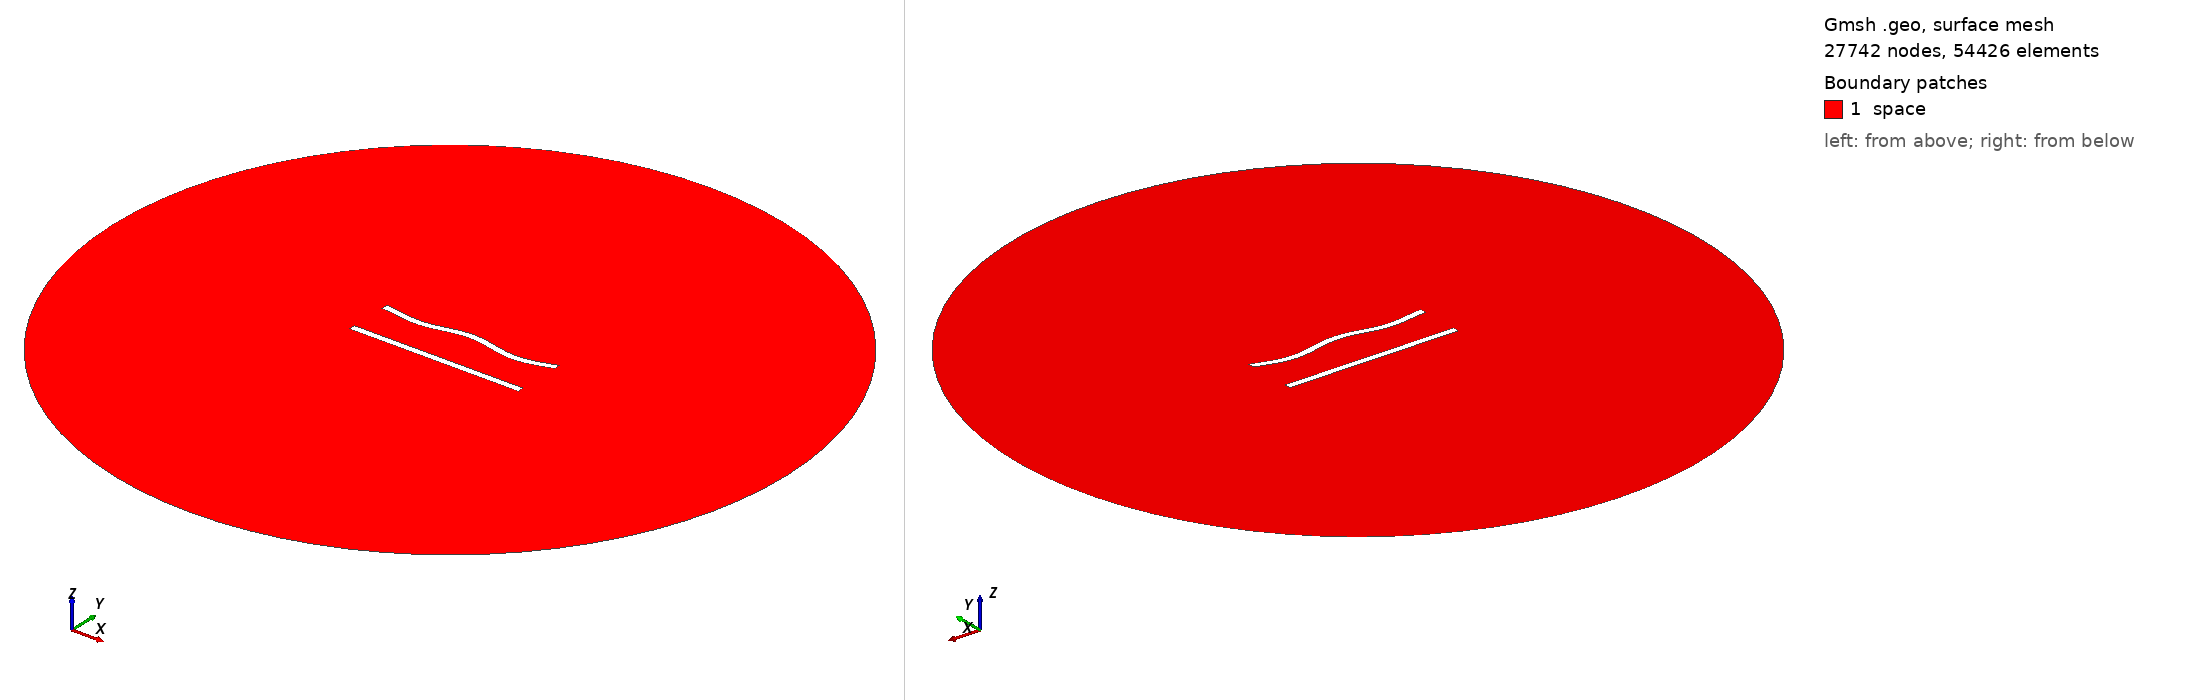

Gmsh geometry script, surface-meshed: 27742 nodes, 54426 surface elements. Boundary patches (legend numbers): 1 space. Left view from above one corner, right view from below the opposite corner. Legend entries are the model's physical surfaces. The drawing asked Gmsh for element sizes between 1% and 20% of the model's largest extent; the script's own settings can give other sizes.

=== 202.geo (drawn) ===
//---------------------------------------
// Geometry kernel
//---------------------------------------

SetFactory("OpenCASCADE");



//---------------------------------------
// Parameters of the geometry
//---------------------------------------

// Overetch of the upper plate
overetch = 0.0;

// Distance between the plates
distance = 25.0;

// Discretization over the x axis (for the deformation)
nx = 50; 

// Length of the plate
L = 100 - overetch; 

// Number of modes
n = 4; 

// 1st mode coefficient
coeff(1) = 0.0;
beta(1) = 0.596864 * 3.1415926535 / L;

// 2nd mode coefficient
coeff(2) = 0.0;
beta(2) = 1.49418 * 3.1415926535 / L;

// 3rd mode coefficient
coeff(3) = 0.0;
beta(3) = 2.50025 * 3.1415926535 / L;

// 4th mode coefficient
coeff(4) = -1.5;
beta(4) = 3.49999 * 3.1415926535 / L;



//---------------------------------------
// Upper plate (deformed rectangle)
//---------------------------------------

// Coordiantes of the upper plate
xmin = -50;
xmax = 50 - overetch;

// Height of the upper plate
yheight = 4 - 2 * overetch;

// Indexes of the points
UpperID[] = {};
LowerID[] = {};
LeftID[] = {};
RightID[] = {};

// Point index
p = 1;

// Horizontal edges
For i In {1:nx}
    x = xmin + (i-1)*(xmax - xmin)/(nx-1);

    y_bottom = distance / 2 + overetch;
    For j In {1:n}
        C = (Cosh(beta(j)*L) + Cos(beta(j)*L)) / (Sinh(beta(j)*L) + Sin(beta(j)*L));
        y_bottom  = y_bottom + coeff(j) * (Cosh(beta(j)*(x+50)) - Cos(beta(j)*(x+50)) - C * (Sinh(beta(j)*(x+50)) - Sin(beta(j)*(x+50))));
    EndFor

    y_top = y_bottom + yheight;

    Point(p) = {x, y_top, 0, 1.0};
    UpperID[i] = p;
    p = p + 1;

    Point(p) = {x, y_bottom, 0, 1.0};
    LowerID[i] = p;
    p = p + 1;
EndFor

// Create point lists
UpperPts[] = {}; LowerPts[] = {};
For i In {1:nx}
  UpperPts[] += {UpperID[i]};
  LowerPts[] += {LowerID[i]};
EndFor

// Build splines
Spline(1) = {UpperPts[]};
Spline(2) = {LowerPts[]};
Line(3) = {LowerPts[nx-1], UpperPts[nx-1]};
Line(4) = {LowerPts[0], UpperPts[0]};

// Build the plane surface
Curve Loop(1) = {2, 3, -1, -4};
Plane Surface(1) = {1};



//---------------------------------------
// Lower plate (rectangle)
//---------------------------------------

// Vertices
Point(1001) = {-50, -distance/2, 0, 1.0};
Point(1002) = { 50, -distance/2, 0, 1.0};
Point(1003) = { 50,  -distance/2 + 4, 0, 1.0};
Point(1004) = {-50,  -distance/2 + 4, 0, 1.0};

// Edges
Line(5) = {1001, 1002};
Line(6) = {1002, 1003};
Line(7) = {1003, 1004};
Line(8) = {1004, 1001};

// Plane surface
Line Loop(2) = {5, 6, 7, 8};
Plane Surface(2) = {2}; 



//---------------------------------------
// Outer (fictious) boundary
//---------------------------------------

// Points
Point(1005) = {0, 0, 0};       // Center
Point(1006) = {200, 0, 0};     // Start point
Point(1007) = {0, 200, 0};     // 90 degrees
Point(1008) = {-200, 0, 0};    // 180 degrees
Point(1009) = {0, -200, 0};    // 270 degrees

// Circle arcs (each needs start, center, end)
Circle(9) = {1006, 1005, 1007};
Circle(10) = {1007, 1005, 1008};
Circle(11) = {1008, 1005, 1009};
Circle(12) = {1009, 1005, 1006};

// Plane surface for the entire domain
Curve Loop(3) = {9, 10, 11, 12};
Surface(3) = {3};

// Subtract the plates from the whole domain to obtain the actual domain where we want to solve the equations
BooleanDifference{ Surface{3}; Delete; }{ Surface{1}; Surface{2}; Delete; }




//---------------------------------------
// Transfinite Lines/Curves
//---------------------------------------

// Set the number of points on the boundaries
r = 6;
d = 0.15;

// Plates
Transfinite Curve {1} = 50*r/4 Using Progression 1;
Transfinite Line {2} = 50*r Using Progression 1;
Transfinite Curve {3, 4} = 2*r Using Progression 1+d;
Transfinite Line {5} = 50*r/4 Using Progression 1;
Transfinite Line {7} = 50*r Using Progression 1;
Transfinite Line {6} = 2*r Using Progression 1-d;
Transfinite Line {8} = 2*r Using Progression 1+d;

// Outer boundary
Transfinite Line {9, 10, 11, 12} = 20 Using Progression 1;



//---------------------------------------
// Physical groups
//---------------------------------------                

// Physical curves (boundaries)
Physical Line("force_segment", 10) = {2};
Physical Line("upper_plate", 11) = {1, 3, 4};
Physical Line("lower_plate", 12) = {5, 6, 7, 8};
Physical Line("boundary", 20) = {9, 10, 11, 12};

// Physical Surfaces
Physical Surface("space", 30) = {3};



//---------------------------------------
// 6. Generate the Mesh
//---------------------------------------

// 2D mesh generation
Mesh 2;
